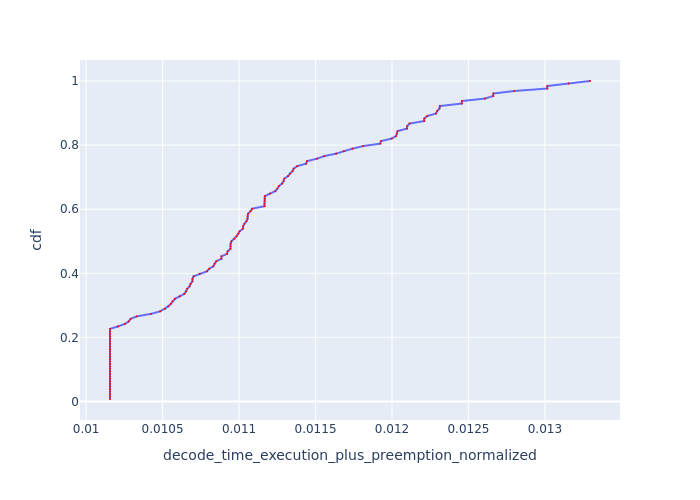

The file beside this chart, header and first rows:
, Request Id, decode_time_execution_plus_preemption_no…, cdf
25, 25, 0.01016, 0.007812
32, 32, 0.01016, 0.01562
21, 21, 0.01016, 0.02344
0, 0, 0.01016, 0.03125
35, 35, 0.01016, 0.03906
37, 37, 0.01016, 0.04688
38, 38, 0.01016, 0.05469
49, 50, 0.01016, 0.0625
57, 57, 0.01016, 0.07031
58, 58, 0.01016, 0.07812
63, 63, 0.01016, 0.08594
66, 67, 0.01016, 0.09375
70, 70, 0.01016, 0.1016
71, 71, 0.01016, 0.1094
83, 83, 0.01016, 0.1172
84, 84, 0.01016, 0.125
85, 85, 0.01016, 0.1328
86, 86, 0.01016, 0.1406
95, 95, 0.01016, 0.1484
96, 96, 0.01016, 0.1562
97, 97, 0.01016, 0.1641
99, 99, 0.01016, 0.1719
102, 102, 0.01016, 0.1797
109, 109, 0.01016, 0.1875
110, 110, 0.01016, 0.1953
112, 112, 0.01016, 0.2031
115, 115, 0.01016, 0.2109
123, 123, 0.01016, 0.2188
127, 127, 0.01016, 0.2266
18, 18, 0.01021, 0.2344
36, 36, 0.01025, 0.2422
53, 53, 0.01028, 0.25
114, 114, 0.01029, 0.2578
6, 7, 0.01033, 0.2656
28, 28, 0.01042, 0.2734
11, 12, 0.01048, 0.2812
120, 120, 0.01052, 0.2891
20, 20, 0.01054, 0.2969
16, 16, 0.01055, 0.3047
105, 106, 0.01057, 0.3125
98, 98, 0.01058, 0.3203
27, 27, 0.01061, 0.3281
31, 31, 0.01064, 0.3359
80, 81, 0.01065, 0.3438
125, 125, 0.01066, 0.3516
17, 17, 0.01068, 0.3594
29, 29, 0.01068, 0.3672
59, 59, 0.01069, 0.375
118, 118, 0.0107, 0.3828
48, 48, 0.0107, 0.3906
103, 103, 0.01074, 0.3984
92, 92, 0.01079, 0.4062
68, 68, 0.0108, 0.4141
3, 3, 0.01083, 0.4219
122, 122, 0.01084, 0.4297
26, 26, 0.01085, 0.4375
45, 47, 0.01088, 0.4453
69, 69, 0.01088, 0.4531
111, 111, 0.01092, 0.4609
126, 126, 0.01093, 0.4688
... 68 more rows
